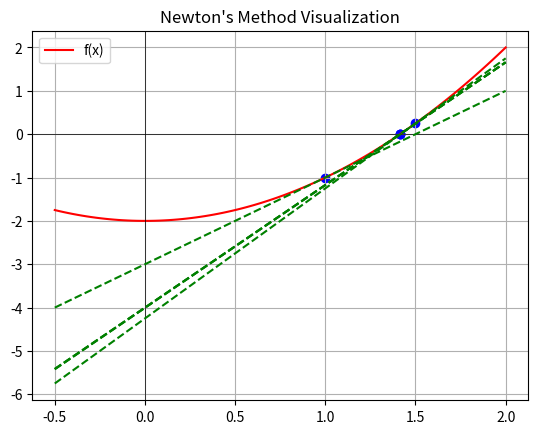

Write the Python code that produced this figure.
import numpy as np
import matplotlib.pyplot as plt

f = lambda x: x**2 - 2
df = lambda x: 2*x

# newtown method
epsilon = 1e-10
x, x0 = 1, 1
x_s = [x0]

for i in range(10):
    x_ = x - f(x) / df(x)
    x_s.append(x_)
    if abs(x_ - x) < epsilon:
        break
    x = x_
    print(i, x)

# plot optimization
x = np.linspace(-0.5, 2.0, 100)

fig, ax = plt.subplots()
ax.plot(x, f(x), 'r-', label='f(x)')
ax.axhline(0, color='black', linewidth=0.5)
ax.axvline(0, color='black', linewidth=0.5)

for i, x_n in enumerate(x_s[:-1]):
    tangent = df(x_n) * (x - x_n) + f(x_n)
    ax.plot(x, tangent, 'g--')

    ax.scatter([x_n], [f(x_n)], color='blue')

ax.set_title("Newton's Method Visualization")
ax.legend()
ax.grid(True)